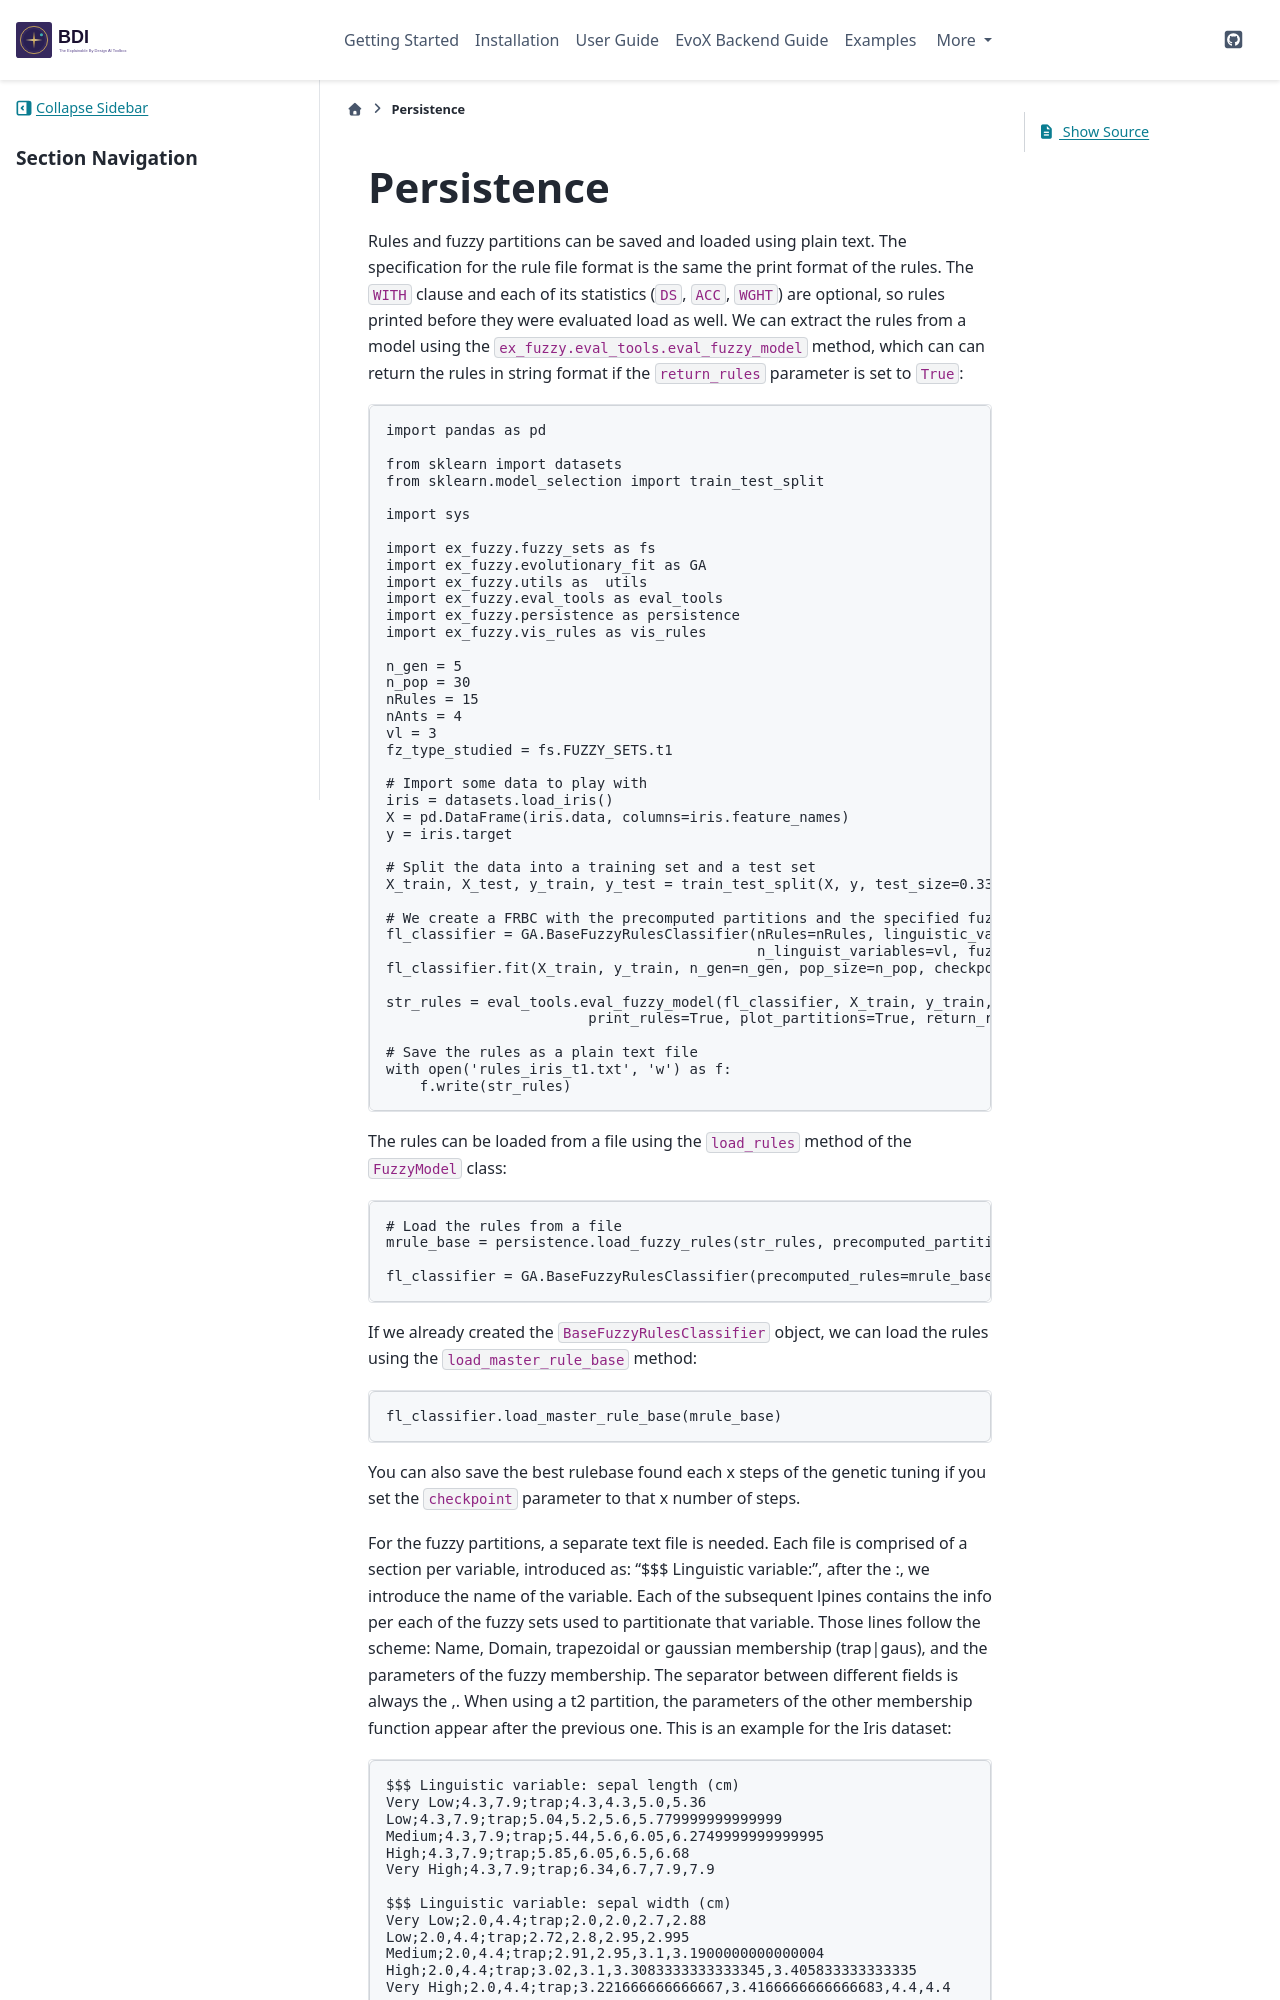

repository: jandreu/EBD-AI · page: persistence.html · generator: sphinx

.. _persistence:

Persistence
====================================
Rules and fuzzy partitions can be saved and loaded using plain text. The specification for the rule file format is the same the print format of the rules.
The ``WITH`` clause and each of its statistics (``DS``, ``ACC``, ``WGHT``) are optional, so rules
printed before they were evaluated load as well.
We can extract the rules from a model using the ``ex_fuzzy.eval_tools.eval_fuzzy_model`` method, which can can return the rules in string format if the ``return_rules`` parameter is set to ``True``::



    import pandas as pd

    from sklearn import datasets
    from sklearn.model_selection import train_test_split

    import sys

    import ex_fuzzy.fuzzy_sets as fs
    import ex_fuzzy.evolutionary_fit as GA
    import ex_fuzzy.utils as  utils
    import ex_fuzzy.eval_tools as eval_tools
    import ex_fuzzy.persistence as persistence
    import ex_fuzzy.vis_rules as vis_rules

    n_gen = 5
    n_pop = 30
    nRules = 15
    nAnts = 4
    vl = 3
    fz_type_studied = fs.FUZZY_SETS.t1

    # Import some data to play with
    iris = datasets.load_iris()
    X = pd.DataFrame(iris.data, columns=iris.feature_names)
    y = iris.target

    # Split the data into a training set and a test set
    X_train, X_test, y_train, y_test = train_test_split(X, y, test_size=0.33, random_state=0)

    # We create a FRBC with the precomputed partitions and the specified fuzzy set type, 
    fl_classifier = GA.BaseFuzzyRulesClassifier(nRules=nRules, linguistic_variables=precomputed_partitions, nAnts=nAnts, 
                                                n_linguist_variables=vl, fuzzy_type=fz_type_studied)
    fl_classifier.fit(X_train, y_train, n_gen=n_gen, pop_size=n_pop, checkpoints=1)

    str_rules = eval_tools.eval_fuzzy_model(fl_classifier, X_train, y_train, X_test, y_test,
                            print_rules=True, plot_partitions=True, return_rules=True)

    # Save the rules as a plain text file
    with open('rules_iris_t1.txt', 'w') as f:
        f.write(str_rules)



The rules can be loaded from a file using the ``load_rules`` method of the ``FuzzyModel`` class::

    # Load the rules from a file
    mrule_base = persistence.load_fuzzy_rules(str_rules, precomputed_partitions)

    fl_classifier = GA.BaseFuzzyRulesClassifier(precomputed_rules=mrule_base)

If we already created the ``BaseFuzzyRulesClassifier`` object, we can load the rules using the ``load_master_rule_base`` method::

    fl_classifier.load_master_rule_base(mrule_base)

You can also save the best rulebase found each x steps of the genetic tuning if you set the ``checkpoint`` parameter to that x number of steps.

For the fuzzy partitions, a separate text file is needed. Each file is comprised of a section per variable, introduced as: "$$$ Linguistic variable:", after the :, we introduce the name of the variable. Each of the subsequent lpines contains the info per each of the fuzzy sets used to partitionate that variable. Those lines follow the scheme: Name, Domain, trapezoidal or gaussian membership (trap|gaus), and the parameters of the fuzzy membership. The separator between different fields is always the ,. When using a t2 partition, the parameters of the other membership function appear after the previous one. This is an example for the Iris dataset::
